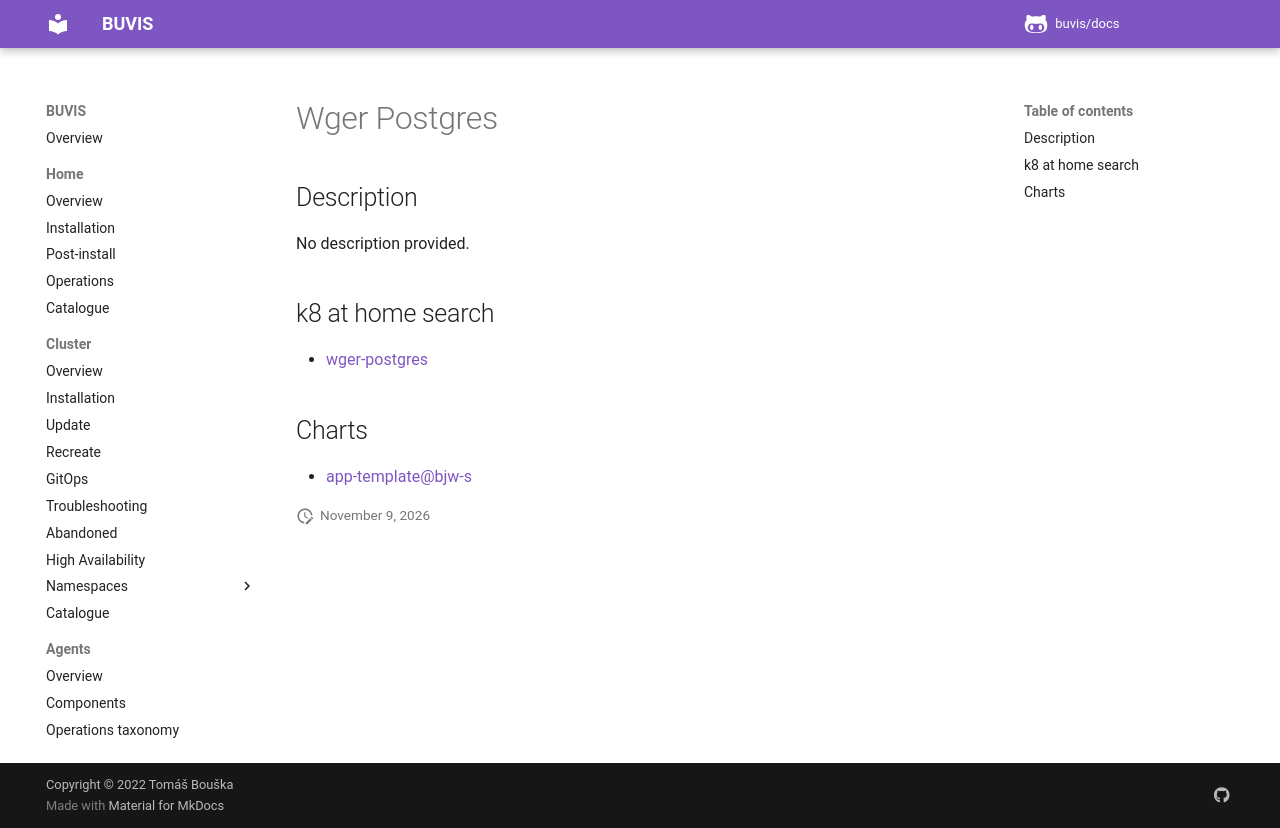

repository: buvis/docs · page: cluster/catalogue/wger-postgres/index.html · generator: mkdocs

# Wger Postgres

## Description

No description provided.

## k8 at home search

- [wger-postgres](https://nanne.dev/k8s-at-home-search/#/wger-postgres)

## Charts

- [app-template@bjw-s](https://bjw-s.github.io/helm-charts/)
